Run: headless pygame with SDL's dummy video driver; simulated clock (each Clock.tick advances the game by its frame time, no real sleeping); random seed 0; keys injected as events and as key.get_pressed() state; no mouse input.
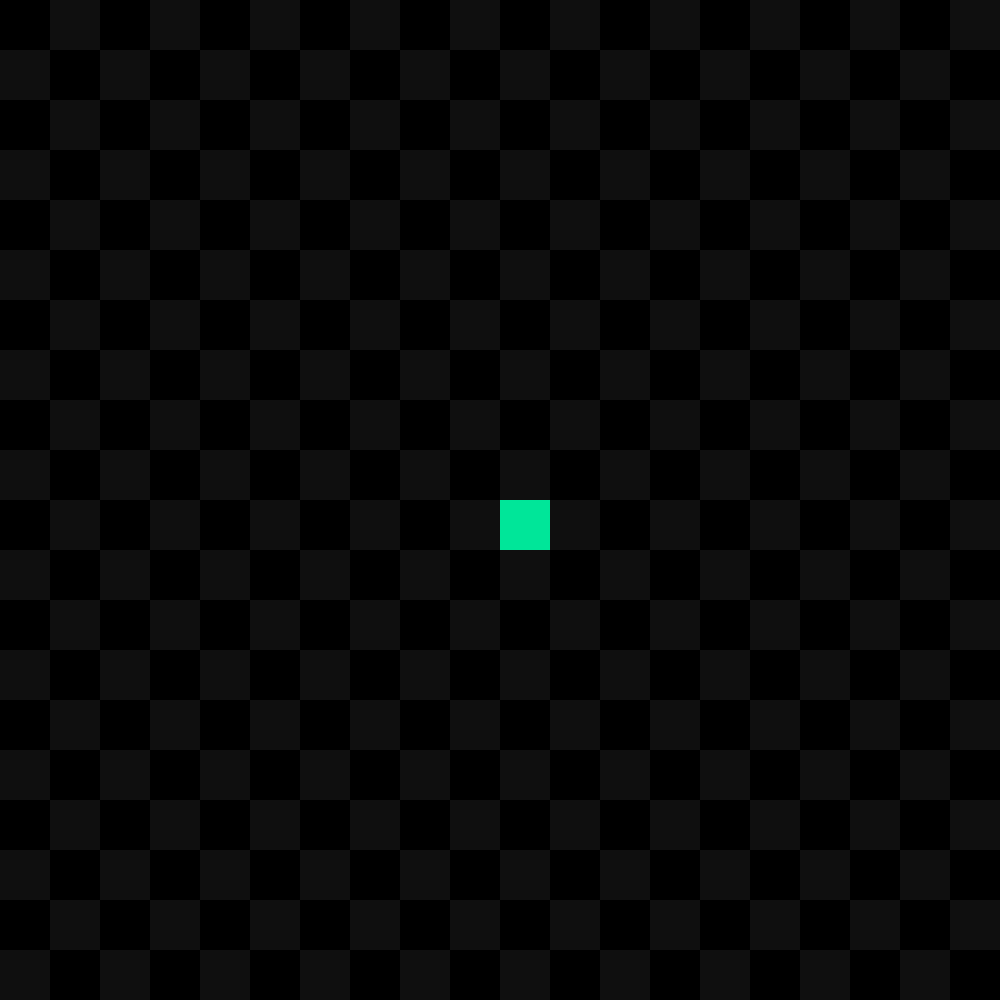
Frame 1 of 4 · flips 1–60 · no input
Frame 2 of 4 · flips 61–180 · tapped SPACE, RETURN · held RIGHT (→), D · screen unchanged from frame 1, image omitted
Frame 3 of 4 · flips 181–300 · held DOWN (↓), S · screen unchanged from frame 2, image omitted
Frame 4 of 4 · flips 301–420 · held LEFT (←), A, UP (↑), W · screen unchanged from frame 3, image omitted

The pygame program that drew these frames:

"""								Grid Based Snake Game 													"""

"""	
	TODO:
		-Create nested lists to form a grid and put a starting position in it
		-Create pygame window to represent that grid graphically with the snake (Black and White)
		-Add player controls to the snake
		-Snake continues moving in the same direction the players last input pointed to
		-If snake 'head' touches any other part of snake body or edges of map the game ends
			(Make sure only snake head because I think game will end just by snake motion since its
			 parts follow eachother and depending which way it moves because its rendered top down)
		-Randomly put food every few seconds after previous food is eaten by the snake and eating food
			will make the snake grow.
		-Implement some sort of UI and endscreen when game ends
		-Add the ability to choose size of map
		-Ability to choose snake speed
		-Ability to choose amount of food that can exist at one time on the map
"""


import pygame
import sys
import random


# Define COLOURS
WHITE    = (255,255,255)
BLACK    = (0  ,0  ,0  )
GREY     = (15 ,15 ,15 )
GREEN    = (0  ,255,0  )
RED      = (255,0  ,0  )
BLUE     = (0  ,0  ,255)
TURQOISE = (0  ,230,153)

# ____________________SET PARAMETERS____________________
# Set FPS
FPS = 10
# Set GRID BLOCK size
BLOCK_SIZE = 50  # 60 #_________Size of the individual square in grid
# Set SNAKE head colour
SNAKE_COL_1 = WHITE
# Set SNAKE body colour
SNAKE_COL_2 = TURQOISE
# Set SNAKE speed
SNAKE_VEL = 10
# Set GRID_1 colour
GRID_COL_1 = BLACK
# Set GRID_2 colour
GRID_COL_2 = GREY
# Set GRID size
GRID_SIZE = 20  # 15
# Set FOOD rate
FOOD_RATE = 1
# Set FOOD colour
FOOD_COL = GREEN
# Set CONTROLS type
CONTROLS = 0  # ___________Control type 0 = arrows, 1 = WASD

# Set WINDOW size (Not yet optimized to be changed by user)
WIN_SIZE = GRID_SIZE * BLOCK_SIZE


pygame.init()
screen = pygame.display.set_mode((WIN_SIZE, WIN_SIZE))

clock = pygame.time.Clock()


class Snake:

	# Initializing all the parameters as default so class doesn't need to have arguments when called
	def __init__(
		self,
		grid_size=GRID_SIZE,
		snake_speed=SNAKE_VEL,
		food_rate=FOOD_RATE,
		controls_type=CONTROLS,
		fps=FPS,
		snake_colour_1=SNAKE_COL_1,
		snake_colour_2=SNAKE_COL_2,
		grid_colour_1=GRID_COL_1,
		grid_colour_2=GRID_COL_2,
		food_colour=FOOD_COL,
		block_size=BLOCK_SIZE
		#game_display = (480, 480)
	):

		self.grid_size = grid_size
		self.snake_speed = snake_speed
		self.food_rate = food_rate
		self.controls_type = controls_type
		self.fps = fps
		self.snake_colour_1 = snake_colour_1
		self.snake_colour_2 = snake_colour_2
		self.grid_colour_1 = grid_colour_1
		self.grid_colour_2 = grid_colour_2
		self.food_colour = food_colour
		self.block_size = block_size

		self.positions = [((self.grid_size/2),(self.grid_size/2))]
		self.snake_length = 1

		self.right = 1
		self.left  = 2
		self.up	   = 3
		self.down  = 4
			# Initial snake direction
		self.direction = random.choice([self.right, self.left, self.up, self.down])
			# Size of the game window
		#self.screen = pygame.display.set_mode()
			# Size of the playable area
		#self.game_display = game_display


	def move_head(self):
		if self.direction == self.right:
			self.positions[0][0] += 1
		elif self.direction == self.left:
			self.positions[0][0] -= 1
		elif self.direction == self.up:
			self.positions[0][1] -= 1
		elif self.direction == self.down:
			self.positions[0][1] += 1

		

	def move_snake(self):
		pass

		# Drawing a grid in pygame
	def draw_grid(self):
		for y in range(self.grid_size):
			for x in range(self.grid_size):
				rect = pygame.Rect((x*self.block_size, y*self.block_size), (self.block_size, self.block_size))
					# This if/else used to create a checkered grid
				if (x+y)%2 == 0:
					pygame.draw.rect(screen, self.grid_colour_1, rect)
				else:
					pygame.draw.rect(screen, self.grid_colour_2, rect)

	def draw_snake(self):
		for pos in self.positions:
			rect = pygame.Rect((pos[0]*self.block_size, pos[1]*self.block_size), (self.block_size, self.block_size))
			pygame.draw.rect(screen, self.snake_colour_2, rect)

	def handle_keys(self):
		for event in pygame.event.get():
			if event.type == pygame.QUIT:
				pygame.quit()
				sys.exit()

			if event.type == pygame.KEYDOWN:
				if event.key == pygame.K_RIGHT and self.direction != self.left:
					self.direction = self.right
					print('right')
				if event.key == pygame.K_LEFT and self.direction != self.right:
					self.direction = self.left
					print('left')
				if event.key == pygame.K_UP and self.direction != self.down:
					self.direction = self.up
					print('up')
				if event.key == pygame.K_DOWN and self.direction != self.up:
					self.direction = self.down
					print('down')

	def play(self):
		pass




def main():
	snake = Snake()
	
	while True:
		clock.tick(FPS) 
		snake.draw_grid()
		snake.handle_keys()
		snake.draw_snake()

		pygame.display.update()


main()
